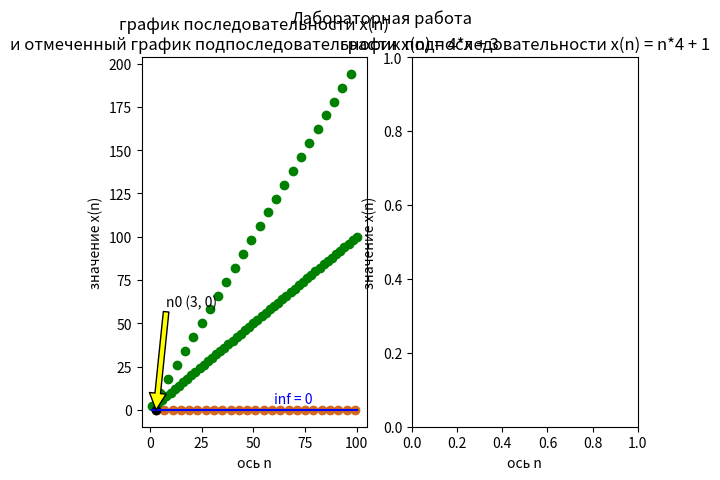

The script that saved this image: (Note: this script raises an exception after producing the figure.)
import math
import matplotlib.pyplot as plt
masx = [x for x in range(1, 101)]
masx11 = []
masx12 = []
masy11 = []
masy12 = []
a = [0 for i in range(100)]
eps1, A = 0.001, 0
for x in range(1, 101):
    y = (1 + math.sin((math.pi * x) / 2)) * x
    if y == 0:
        masy11.append(y)
        masx11.append(x)
    else:
        masy12.append(y)
        masx12.append(x)
y, x = 100000, 1
masx13 = []
masy13 = []
while abs(y - A) >= eps1:
    y = (1 + math.sin((math.pi * x) / 2)) * x
    masx13.append(x)
    masy13.append(y)
    x += 1
x -= 1
n01 = int(masy13[-1])
fig, (ax1, ax2) = plt.subplots(1, 2)
plt.suptitle("Лабораторная работа")
plt.subplot(121)
ax1.scatter(masx11, masy11, c = '#D2691E')
ax1.scatter(masx12, masy12, c = '#008000')
ax1.scatter([x], [n01], c = 'black')
ax1.plot(masx, a, c = '#0000FF')
ax1.text(60, 4, "inf = 0", c = '#0000FF')
ax1.annotate(f"n0 ({x}, {n01})", xy=(x, n01), xytext=(8, 60),
            arrowprops=dict(facecolor='yellow', shrink=1))
plt.title("график последовательности x(n)\nи отмеченный график подпоследовательности x(n) = 4*x + 3")
plt.xlabel("ось n")
plt.ylabel("значение x(n)")
plt.subplot(122)
plt.title("график подпоследовательности x(n) = n*4 + 1")
plt.xlabel("ось n")
plt.ylabel("значение x(n)")
eps2 = float(input("введите эпсилон: "))
y, x = -1, -3
masxpod = []
masypod = []
while (y < 1/eps2):
    x += 4
    masxpod.append(x)
    y = int((1 + math.sin((math.pi * x) / 2)) * x)
    masypod.append(y)
    if len(masxpod) > 15:
        masxpod.pop(0)
        masypod.pop(0)
for e in range(5):
    x += 4
    masxpod.append(x)
    y = int((1 + math.sin((math.pi * x) / 2)) * x)
    masypod.append(y)
ax2.scatter(masxpod, masypod, c='#D2691E')
ax2.plot((masxpod[0], masxpod[-1]), (1/eps2, 1/eps2))
ax2.text(masxpod[1], 1/eps2, f"эпсилон окрестность 1/E = {round(1/eps2, 1)}")
ax2.annotate(f"n0 ({masxpod[-6]}, {masypod[-6]})", xy=(masxpod[-6], masypod[-6]), xytext=(masxpod[0]+25, masypod[0]+20),
            arrowprops=dict(facecolor='yellow', shrink=1))
ax2.scatter(masxpod[-6], masypod[-6], c = 'black')
plt.show()